3-way image classification set "AppleBalanced" from GitHub (Kuroi042/Leaffliction); label vocabulary: apple black rot, apple rust, apple scab.

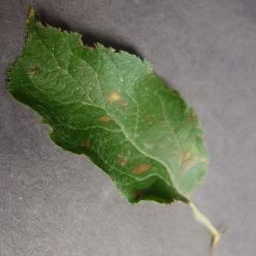
Label: apple rust

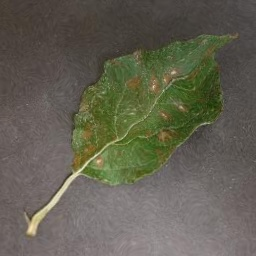
Label: apple rust

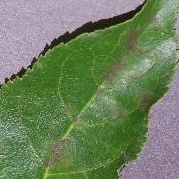
Label: apple scab

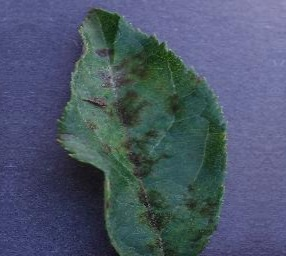
Label: apple scab

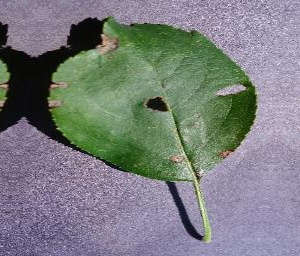
Label: apple black rot

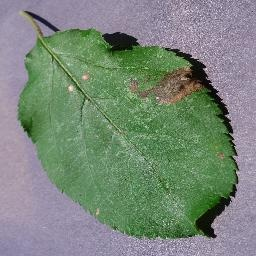
Label: apple black rot
